Run: headless pygame with SDL's dummy video driver; simulated clock (each Clock.tick advances the game by its frame time, no real sleeping); random seed 0; keys injected as events and as key.get_pressed() state; no mouse input.
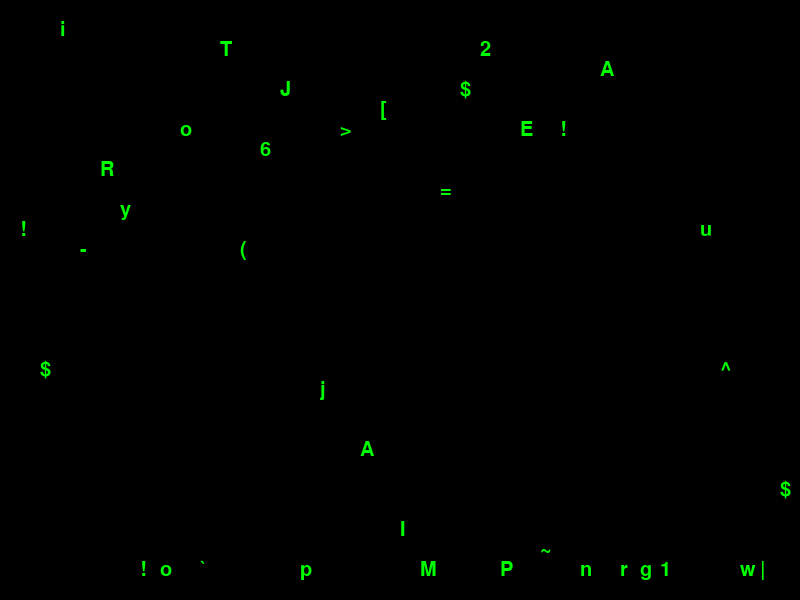
Frame 1 of 4 · flips 1–60 · no input
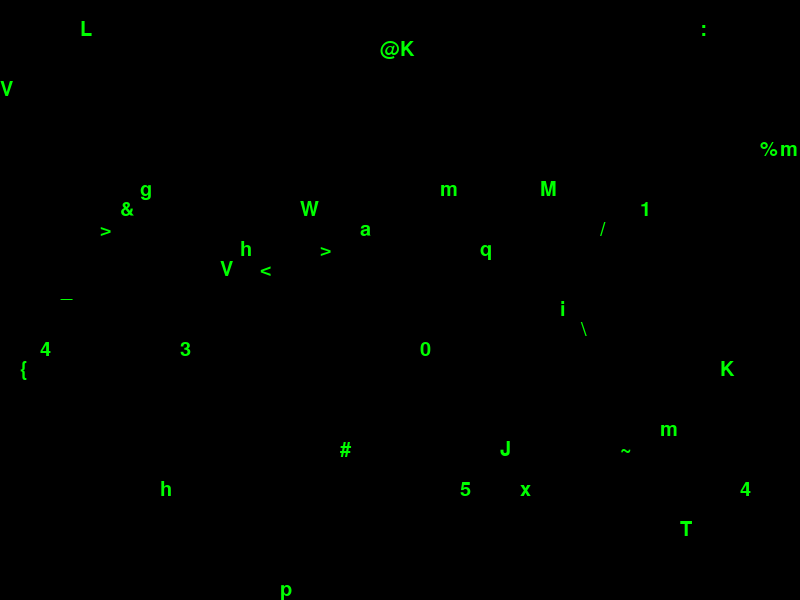
Frame 2 of 4 · flips 61–180 · tapped SPACE, RETURN · held RIGHT (→), D
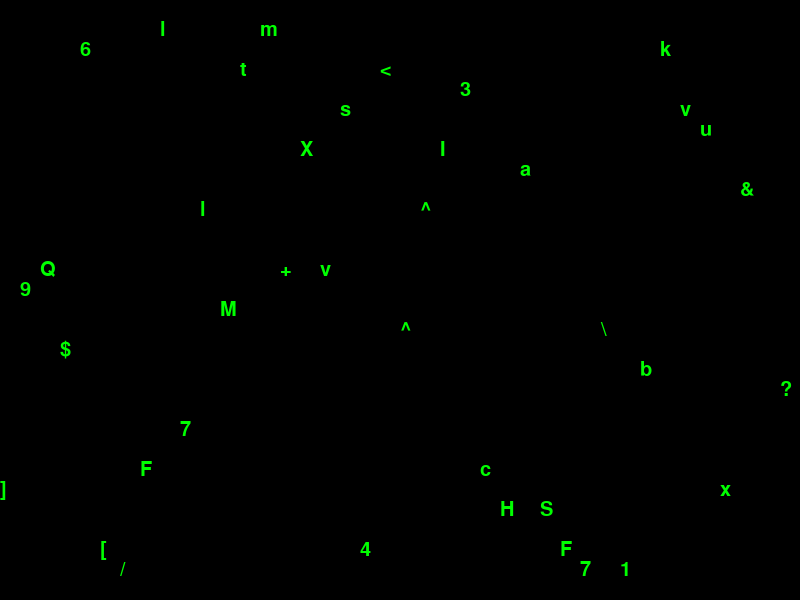
Frame 3 of 4 · flips 181–300 · held DOWN (↓), S
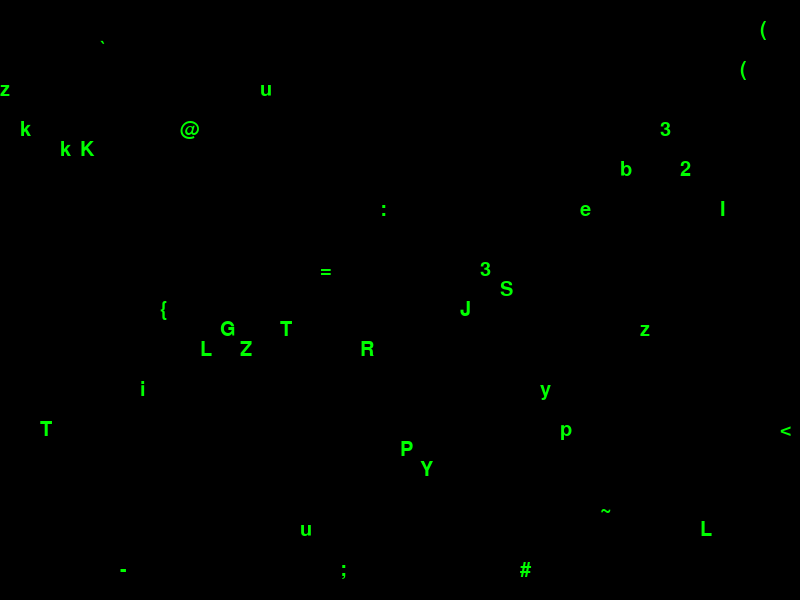
Frame 4 of 4 · flips 301–420 · held LEFT (←), A, UP (↑), W

The pygame program that drew these frames:

import pygame
import random
import sys

# Initialize Pygame
pygame.init()

# Set up the screen
WIDTH, HEIGHT = 800, 600
screen = pygame.display.set_mode((WIDTH, HEIGHT))
pygame.display.set_caption("Matrix Effect")

# Define colors
BLACK = (0, 0, 0)
GREEN = (0, 255, 0)

# Set up fonts
font = pygame.font.Font(None, 30)

# Create columns for the "rain"
columns = WIDTH // 20
drops = [0] * columns

# Game loop
clock = pygame.time.Clock()
running = True

while running:
    screen.fill(BLACK)

    # Handle events
    for event in pygame.event.get():
        if event.type == pygame.QUIT:
            running = False

    # Draw the "Matrix" effect
    for i in range(columns):
        char = chr(random.randint(33, 126))  # Random printable characters
        char_surface = font.render(char, True, GREEN)
        x = i * 20
        y = drops[i] * 20
        screen.blit(char_surface, (x, y))

        # Reset drop to top of screen and keep scrolling down
        if drops[i] * 20 > HEIGHT or random.random() > 0.975:
            drops[i] = 0
        drops[i] += 1

    # Update the display
    pygame.display.flip()

    # Set frame rate
    clock.tick(30)

# Quit Pygame
pygame.quit()
sys.exit()
